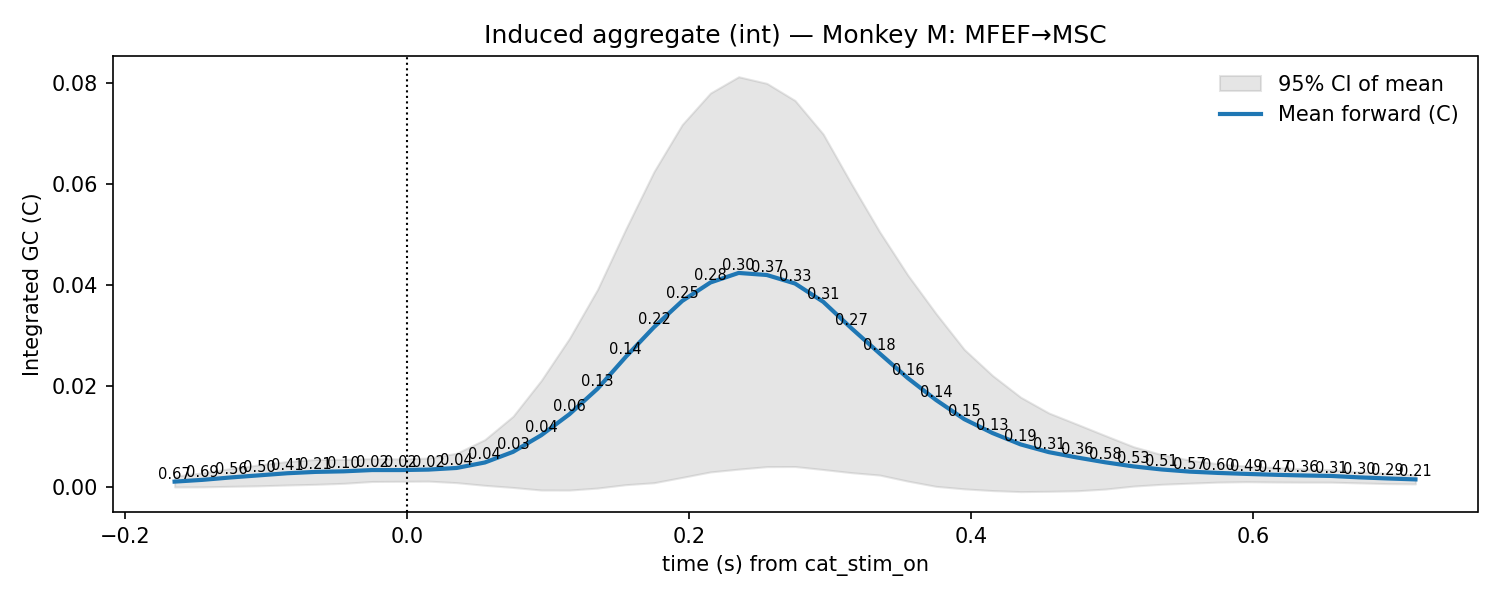

Data behind this chart, as committed beside it:
t, mu, lo, hi, p_stouffer, sig_fdr, n_sessions
-0.165, 0.001058, -1.9089271040616078e-06, 0.002119, 0.6731, 0, 7.0
-0.145, 0.001412, 1.5882652367290662e-05, 0.002809, 0.6878, 0, 7.0
-0.125, 0.001889, 0.0001284, 0.003649, 0.5566, 0, 7.0
-0.105, 0.002301, 0.0002278, 0.004374, 0.5031, 0, 7.0
-0.085, 0.002717, 0.0003882, 0.005046, 0.4074, 0, 7.0
-0.065, 0.002982, 0.0005224, 0.005441, 0.2051, 0, 7.0
-0.045, 0.003096, 0.00072, 0.005472, 0.09538, 0, 7.0
-0.025, 0.003347, 0.001083, 0.005612, 0.02171, 0, 7.0
-0.005, 0.003345, 0.001123, 0.005567, 0.01915, 0, 7.0
0.015, 0.003437, 0.001154, 0.00572, 0.01739, 0, 7.0
0.035, 0.003761, 0.0008538, 0.006668, 0.03569, 0, 7.0
0.055, 0.004842, 0.0003205, 0.009363, 0.03657, 0, 7.0
0.075, 0.006943, -9.690052521678632e-05, 0.01398, 0.03349, 0, 7.0
0.095, 0.01023, -0.0006036, 0.02107, 0.04192, 0, 7.0
0.115, 0.01439, -0.0006166, 0.0294, 0.05705, 0, 7.0
0.135, 0.01945, -0.0002157, 0.03912, 0.1256, 0, 7.0
0.155, 0.02575, 0.0004533, 0.05105, 0.1436, 0, 7.0
0.175, 0.03163, 0.0008383, 0.06242, 0.2182, 0, 7.0
0.195, 0.03681, 0.001895, 0.07172, 0.2471, 0, 7.0
0.215, 0.04046, 0.002974, 0.07795, 0.2833, 0, 7.0
0.235, 0.04235, 0.003528, 0.08118, 0.3004, 0, 7.0
0.255, 0.04194, 0.004018, 0.07987, 0.3738, 0, 7.0
0.275, 0.04026, 0.00404, 0.07648, 0.3261, 0, 7.0
0.295, 0.03664, 0.003453, 0.06983, 0.3051, 0, 7.0
0.315, 0.03141, 0.002833, 0.05998, 0.2732, 0, 7.0
0.335, 0.02643, 0.002355, 0.0505, 0.1755, 0, 7.0
0.355, 0.02154, 0.001156, 0.04192, 0.159, 0, 7.0
0.375, 0.01721, 0.00012, 0.03431, 0.1445, 0, 7.0
0.395, 0.01342, -0.0003749, 0.02722, 0.1461, 0, 7.0
0.415, 0.01068, -0.0007139, 0.02207, 0.1293, 0, 7.0
0.435, 0.00842, -0.0009228, 0.01776, 0.1943, 0, 7.0
0.455, 0.006889, -0.0008565, 0.01464, 0.3071, 0, 7.0
0.475, 0.005832, -0.000757, 0.01242, 0.3649, 0, 7.0
0.495, 0.00488, -0.0004149, 0.01017, 0.5756, 0, 7.0
0.515, 0.004068, 0.0001698, 0.007967, 0.5312, 0, 7.0
0.535, 0.003462, 0.0005272, 0.006397, 0.5077, 0, 7.0
0.555, 0.003034, 0.0007505, 0.005317, 0.5728, 0, 7.0
0.575, 0.002778, 0.0009579, 0.004599, 0.6049, 0, 7.0
0.595, 0.002587, 0.00104, 0.004133, 0.4885, 0, 7.0
0.615, 0.002412, 0.0009807, 0.003844, 0.467, 0, 7.0
0.635, 0.002278, 0.0009503, 0.003607, 0.3551, 0, 7.0
0.655, 0.002182, 0.0009475, 0.003416, 0.3082, 0, 7.0
0.675, 0.001903, 0.0008075, 0.002999, 0.2988, 0, 7.0
0.695, 0.001687, 0.0006617, 0.002712, 0.2931, 0, 7.0
0.715, 0.001496, 0.0006052, 0.002387, 0.2131, 0, 7.0
